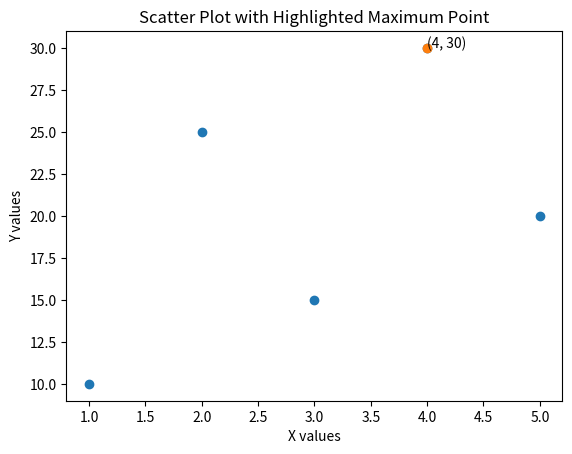

Recreate this plot in Python.
import matplotlib.pyplot as plt # type: ignore
import numpy as np # pyright: ignore[reportMissingImports]

# Example input data (you can replace this with your own data)
x = np.array([1, 2, 3, 4, 5])
y = np.array([10, 25, 15, 30, 20])

# Find index of maximum y value
max_index = np.argmax(y)
max_x = x[max_index]
max_y = y[max_index]

# Create scatter plot
plt.scatter(x, y)

# Highlight the maximum point
plt.scatter(max_x, max_y, marker='o')
plt.text(max_x, max_y, f'({max_x}, {max_y})')

# Labels and title
plt.xlabel("X values")
plt.ylabel("Y values")
plt.title("Scatter Plot with Highlighted Maximum Point")

# Show plot
plt.show()
